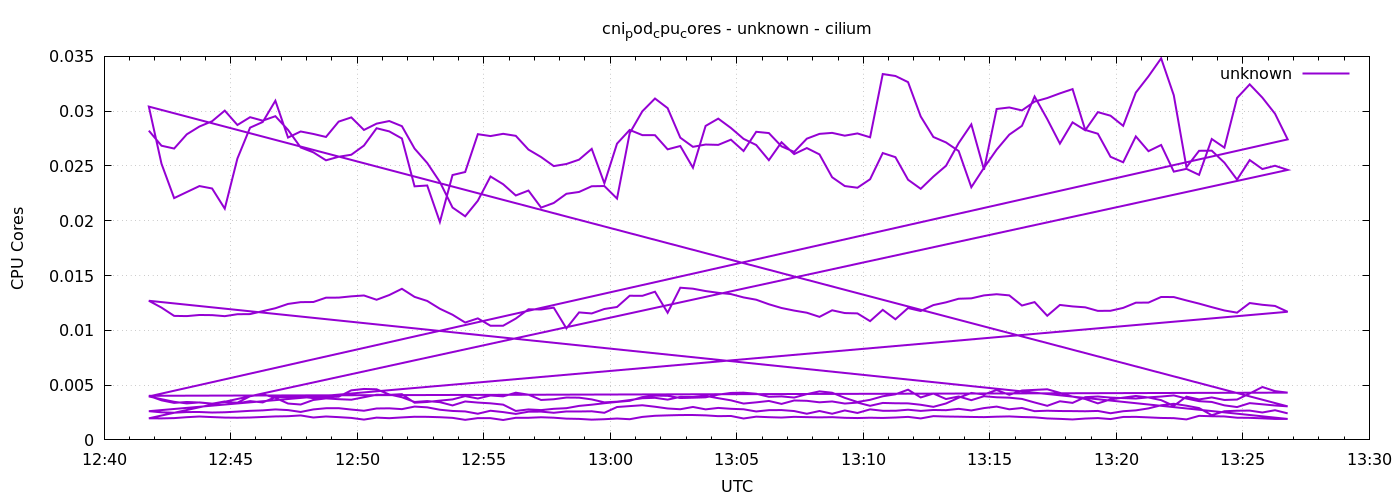

The data file committed next to this chart (first rows):
1778071306	0.02822051307999861
1778071336	0.02685
1778071366	0.02659
1778071396	0.02789
1778071426	0.0286
1778071456	0.02908
1778071486	0.03005
1778071516	0.02874
1778071546	0.02945
1778071576	0.02913
1778071606	0.02954
1778071636	0.02829
1778071666	0.02669
1778071696	0.02624
1778071726	0.02552
1778071756	0.02584
1778071786	0.02602
1778071816	0.02686
1778071846	0.02844
1778071876	0.02815
1778071906	0.02751
1778071936	0.02314
1778071966	0.02322
1778071996	0.01988
1778072026	0.02417
1778072056	0.02445
1778072086	0.0279
1778072116	0.02773
1778072146	0.02793
1778072176	0.02775
1778072206	0.0265
1778072236	0.02581
1778072266	0.02499
1778072296	0.02518
1778072326	0.02557
1778072356	0.02656
1778072386	0.02342
1778072416	0.02704
1778072446	0.02829
1778072476	0.02781
1778072506	0.02781
1778072536	0.02652
1778072566	0.02682
1778072596	0.02484
1778072626	0.02865
1778072656	0.02932
1778072686	0.02847
1778072716	0.02747
1778072746	0.02691
1778072776	0.02553
1778072806	0.02716
1778072836	0.02608
1778072866	0.02663
1778072896	0.02605
1778072926	0.02397
1778072956	0.02317
1778072986	0.02301
1778073016	0.02379
1778073046	0.02618
1778073076	0.0258
1778073106	0.02374
... 576 more rows
